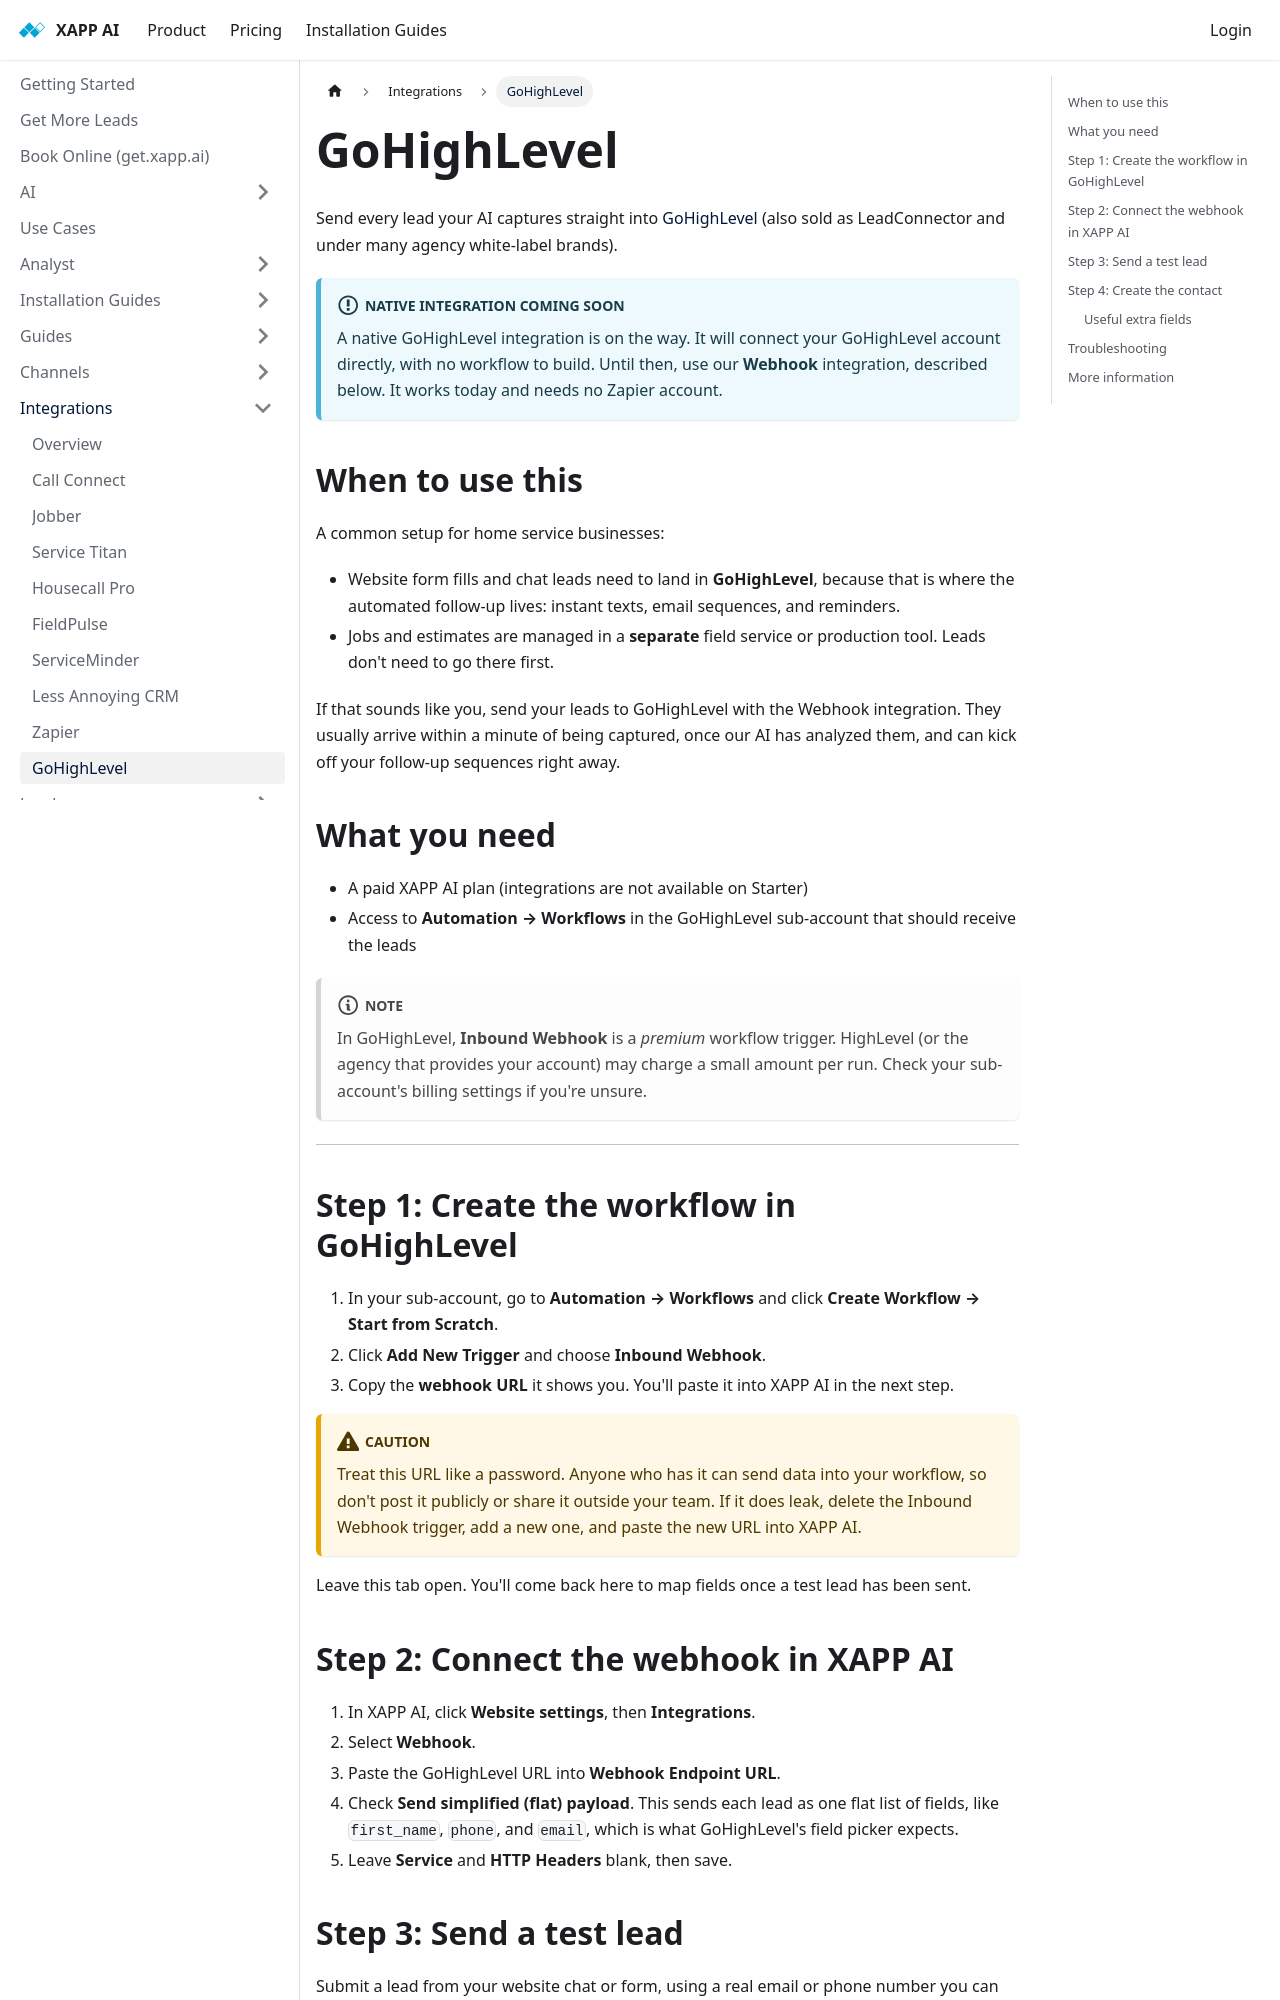

repository: xapp-ai/documentation · page: help/integrations/integration-gohighlevel/index.html · generator: docusaurus

---
title: GoHighLevel
sidebar_label: GoHighLevel
---

Send every lead your AI captures straight into [GoHighLevel](https://www.gohighlevel.com) (also sold as LeadConnector and under many agency white-label brands).

:::info Native integration coming soon

A native GoHighLevel integration is on the way. It will connect your GoHighLevel account directly, with no workflow to build. Until then, use our **Webhook** integration, described below. It works today and needs no Zapier account.

:::

## When to use this

A common setup for home service businesses:

- Website form fills and chat leads need to land in **GoHighLevel**, because that is where the automated follow-up lives: instant texts, email sequences, and reminders.
- Jobs and estimates are managed in a **separate** field service or production tool. Leads don't need to go there first.

If that sounds like you, send your leads to GoHighLevel with the Webhook integration. They usually arrive within a minute of being captured, once our AI has analyzed them, and can kick off your follow-up sequences right away.

## What you need

- A paid XAPP AI plan (integrations are not available on Starter)
- Access to **Automation → Workflows** in the GoHighLevel sub-account that should receive the leads

:::note

In GoHighLevel, **Inbound Webhook** is a *premium* workflow trigger. HighLevel (or the agency that provides your account) may charge a small amount per run. Check your sub-account's billing settings if you're unsure.

:::

---

## Step 1: Create the workflow in GoHighLevel

1. In your sub-account, go to **Automation → Workflows** and click **Create Workflow → Start from Scratch**.
2. Click **Add New Trigger** and choose **Inbound Webhook**.
3. Copy the **webhook URL** it shows you. You'll paste it into XAPP AI in the next step.

:::caution

Treat this URL like a password. Anyone who has it can send data into your workflow, so don't post it publicly or share it outside your team. If it does leak, delete the Inbound Webhook trigger, add a new one, and paste the new URL into XAPP AI.

:::

Leave this tab open. You'll come back here to map fields once a test lead has been sent.
